Dataset: dataset-daun-sirih-dan-belimbing (GitHub, DitoCahyaPratama/dataset-daun-sirih-dan-belimbing). Classes: daun blimbing wuluh, daun sirih.

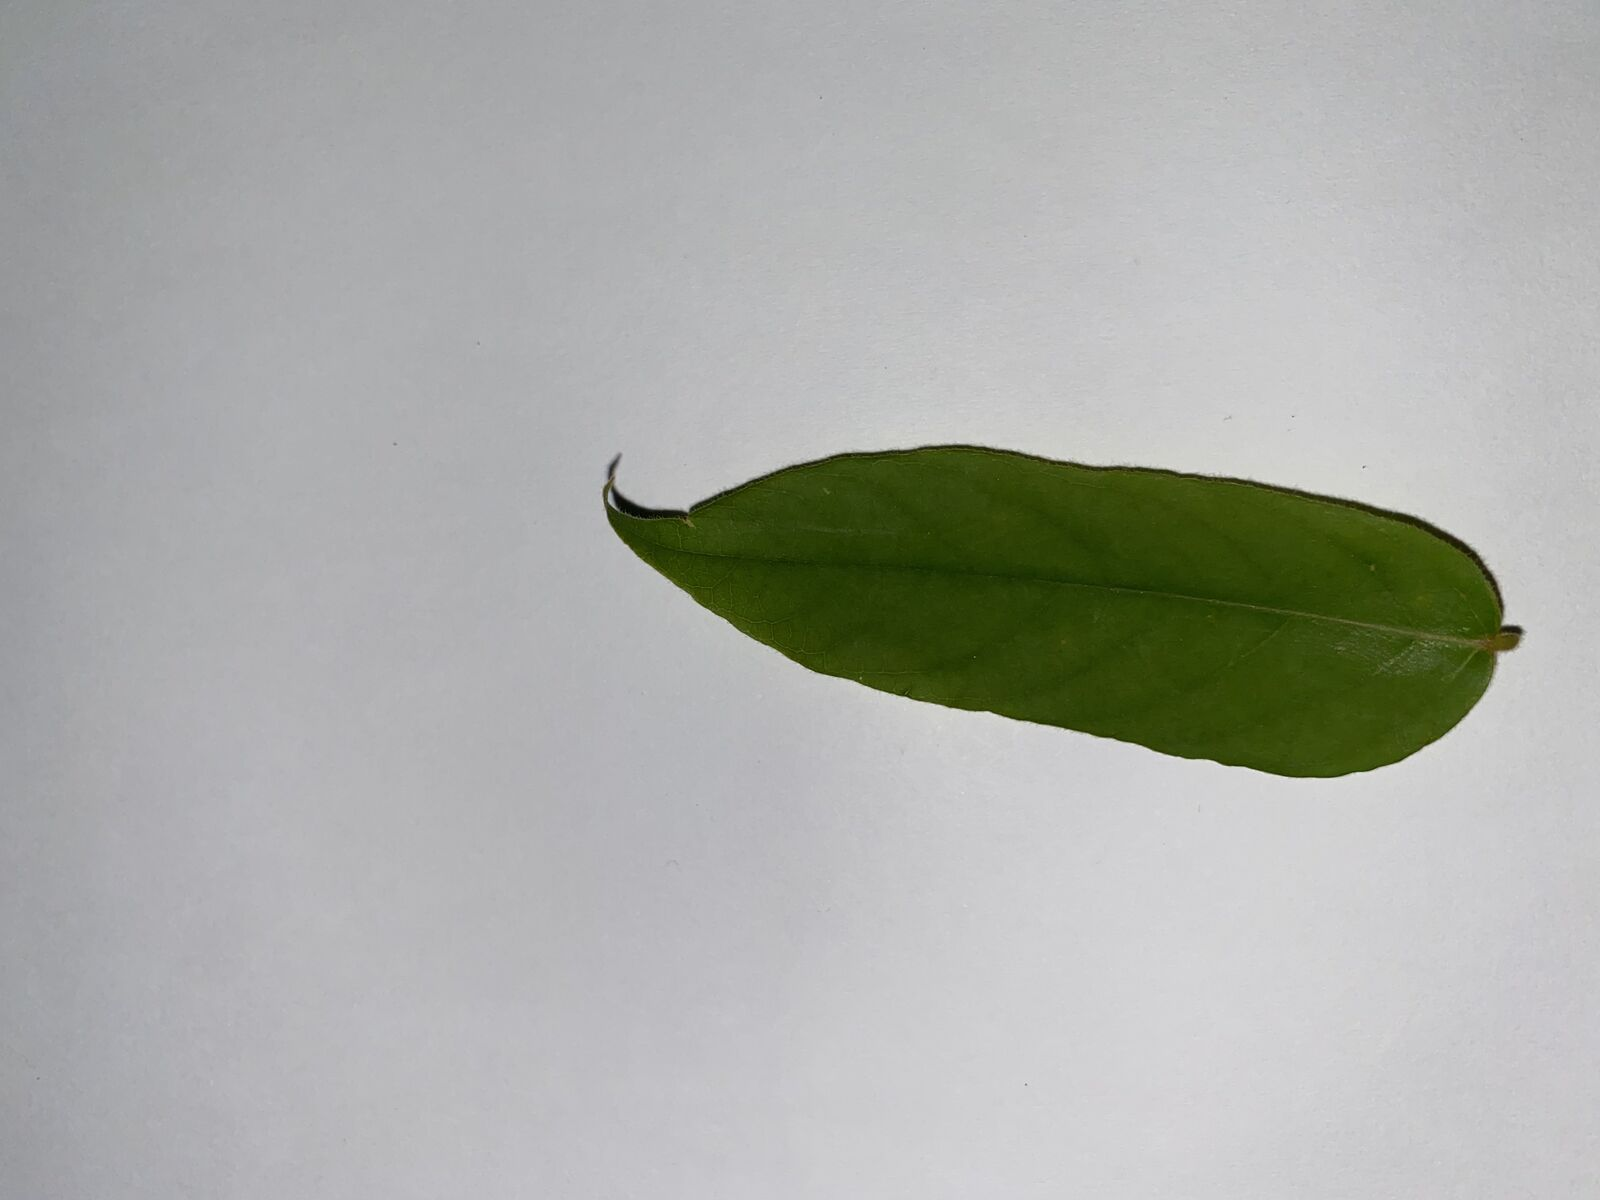
Label: daun blimbing wuluh

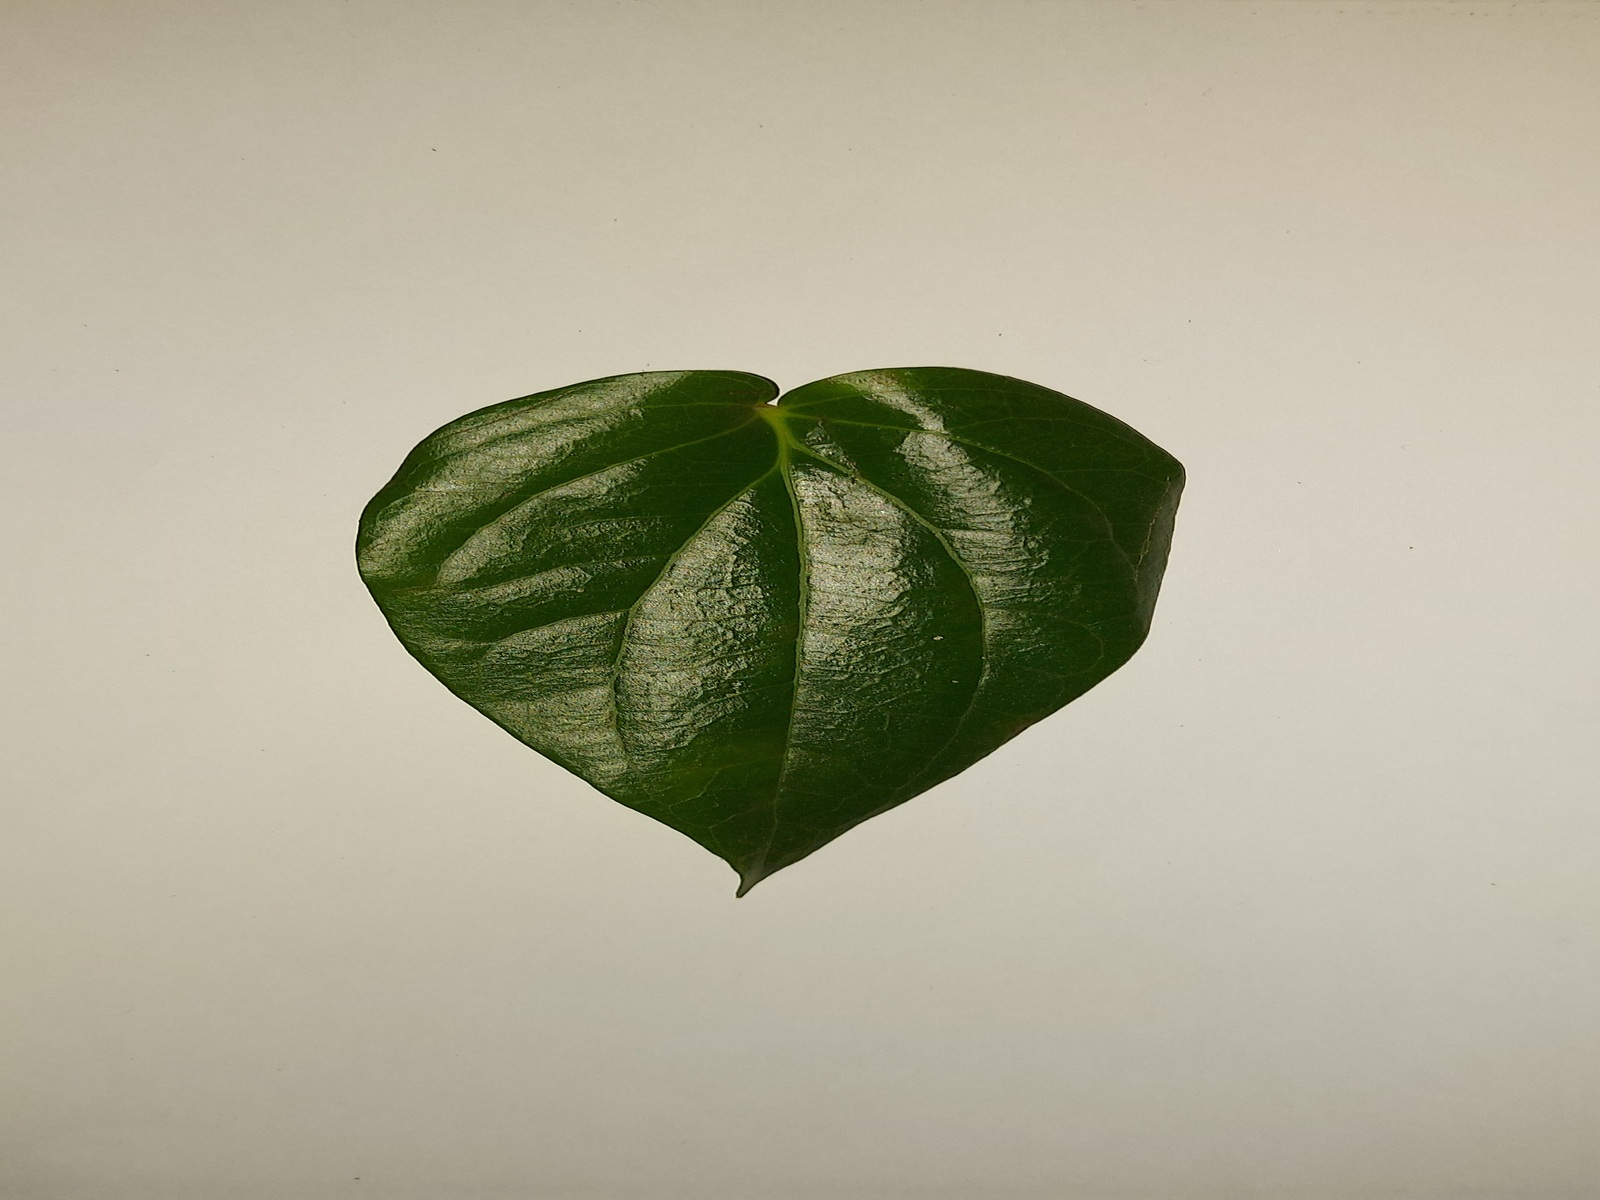
Label: daun sirih

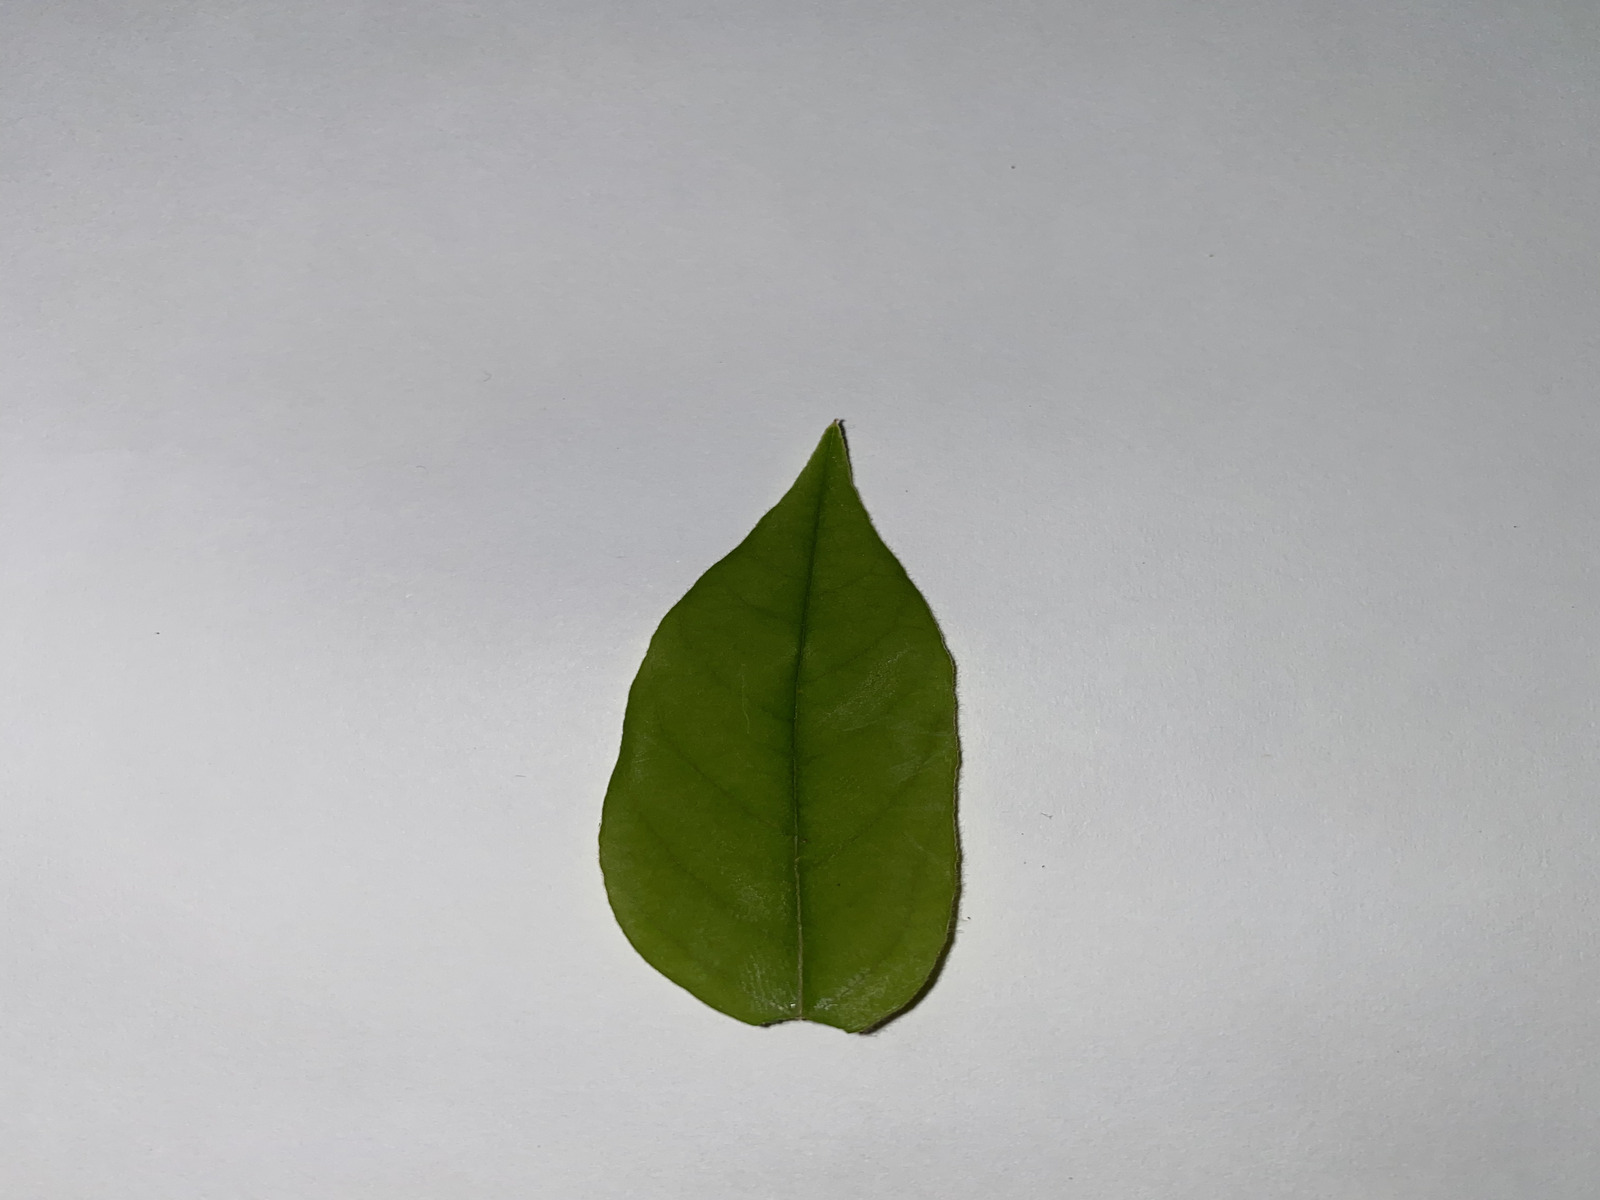
Label: daun blimbing wuluh

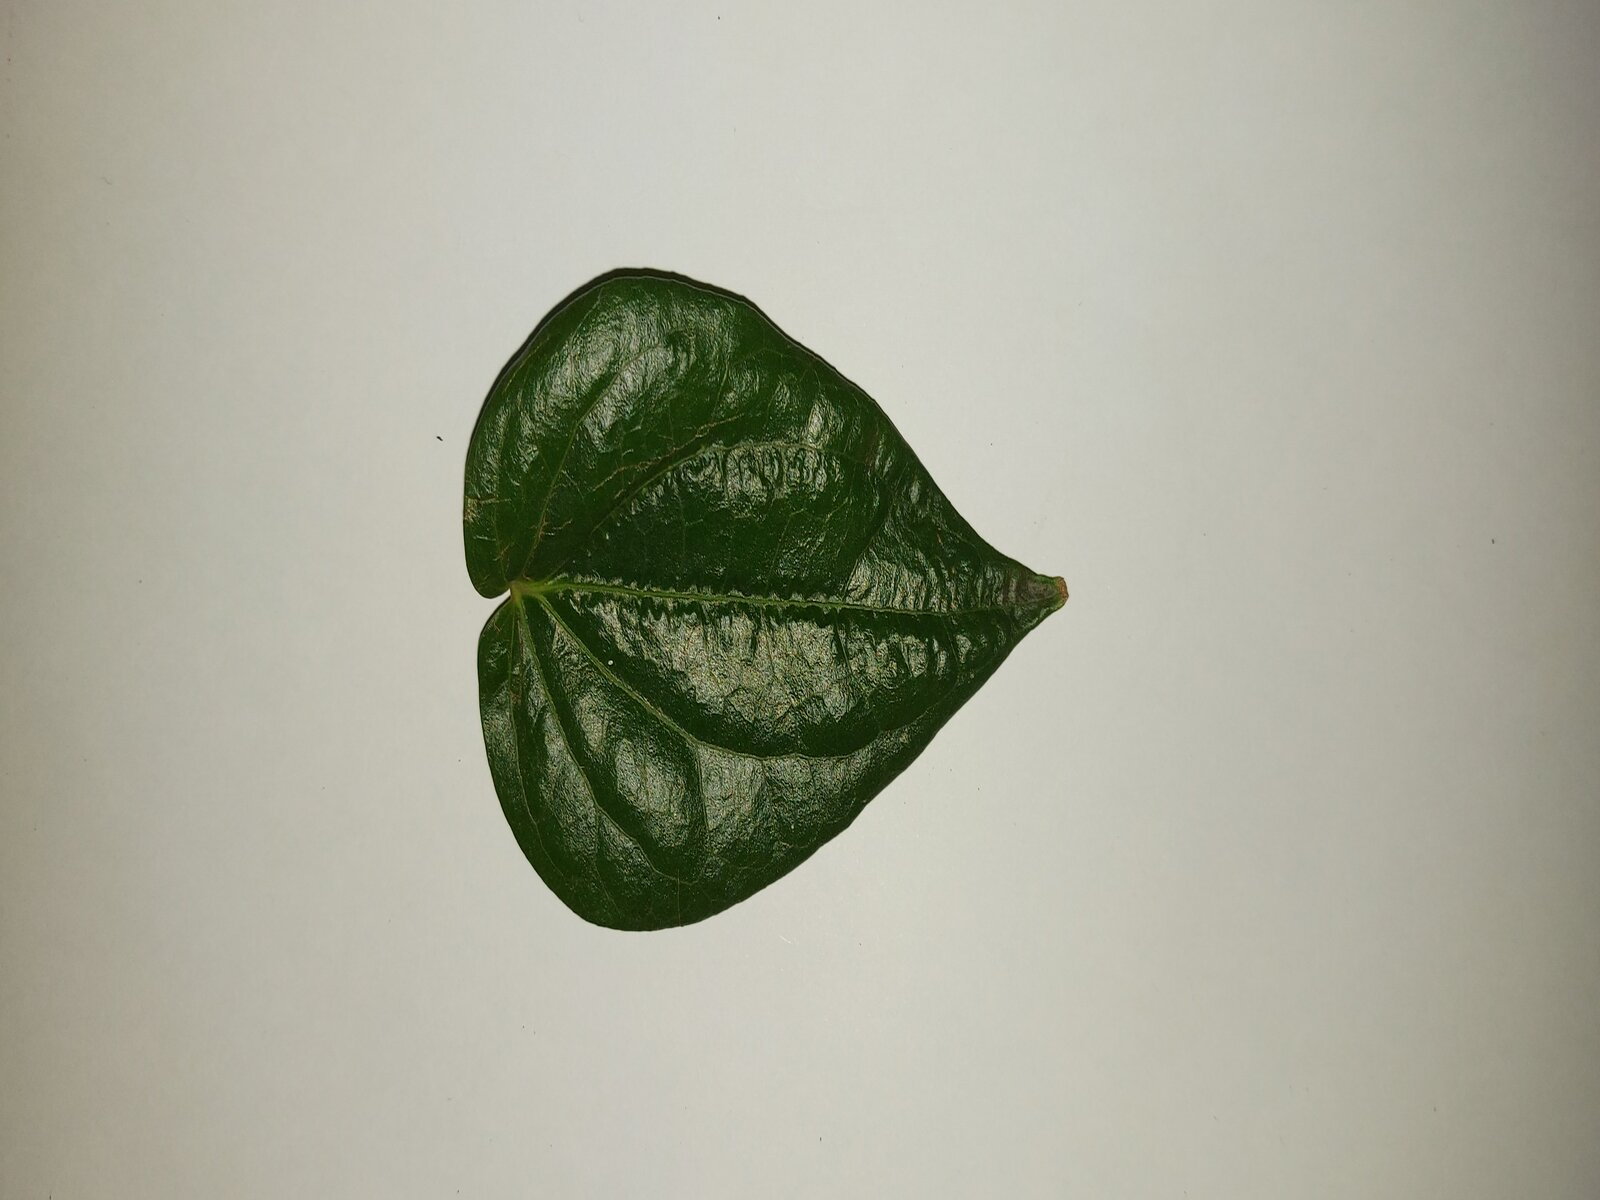
Label: daun sirih

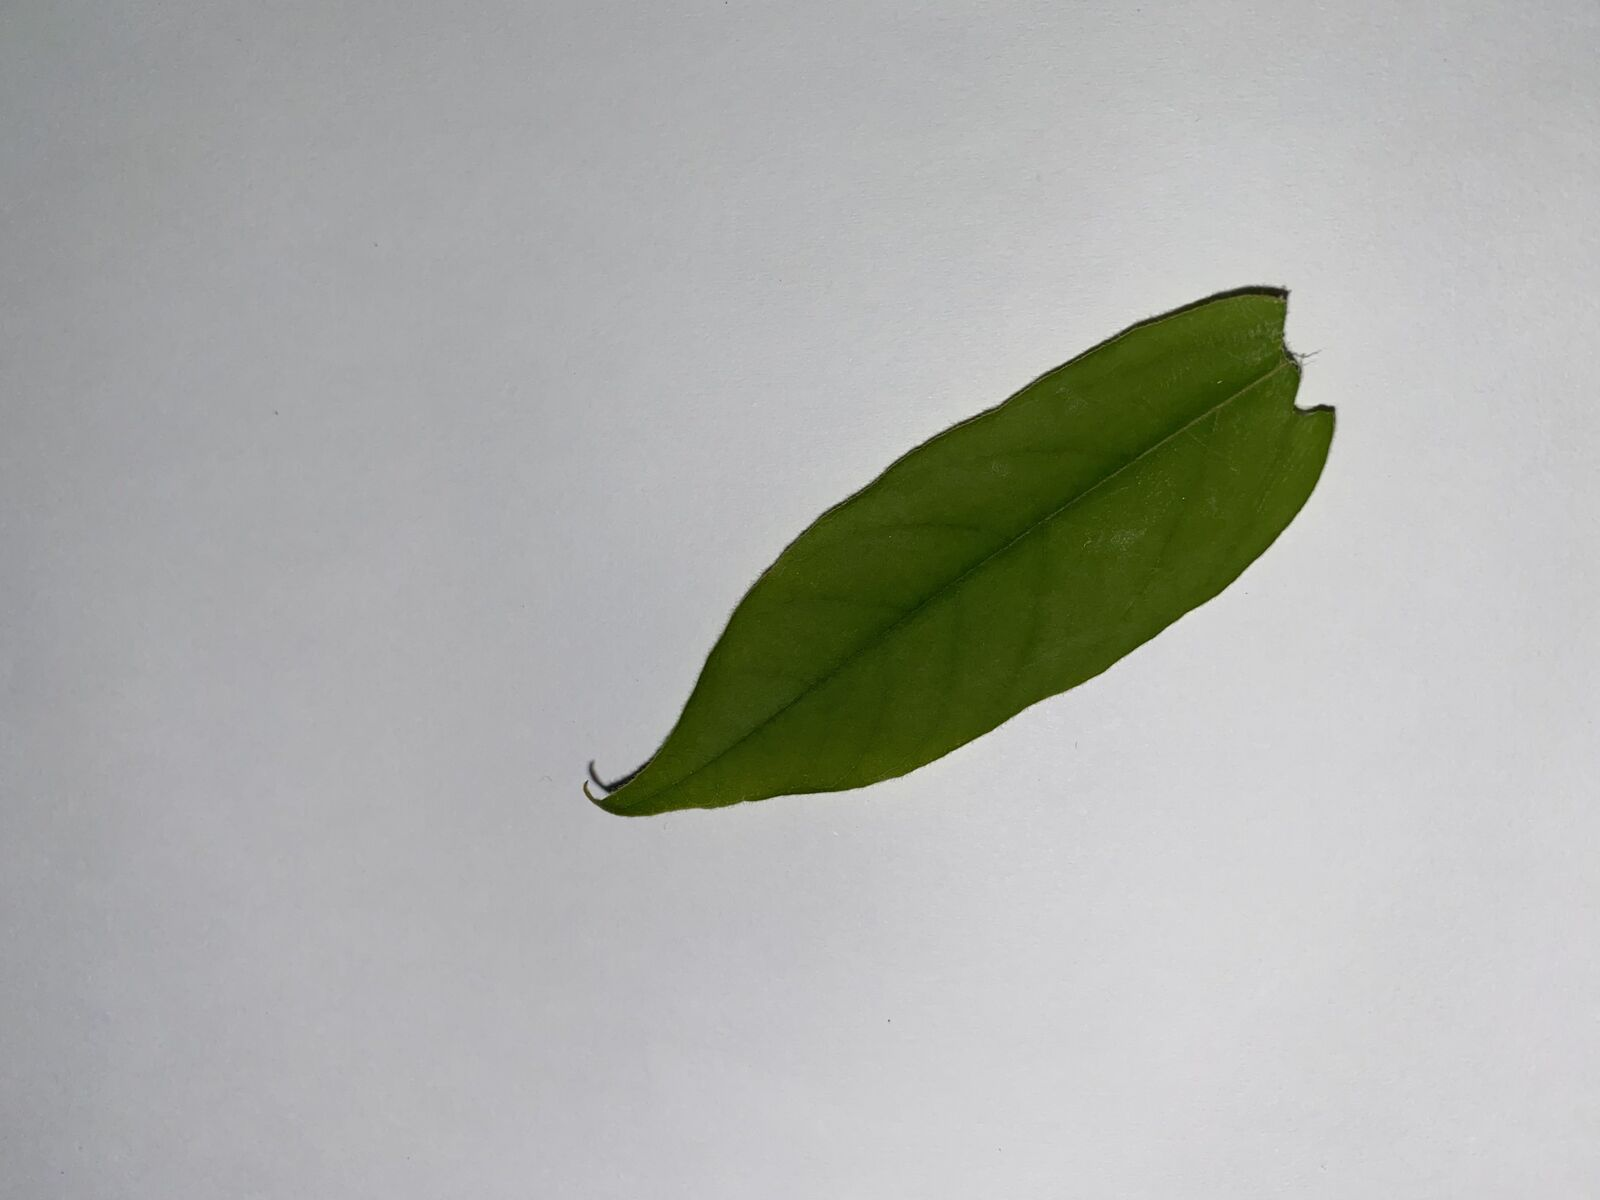
Label: daun blimbing wuluh

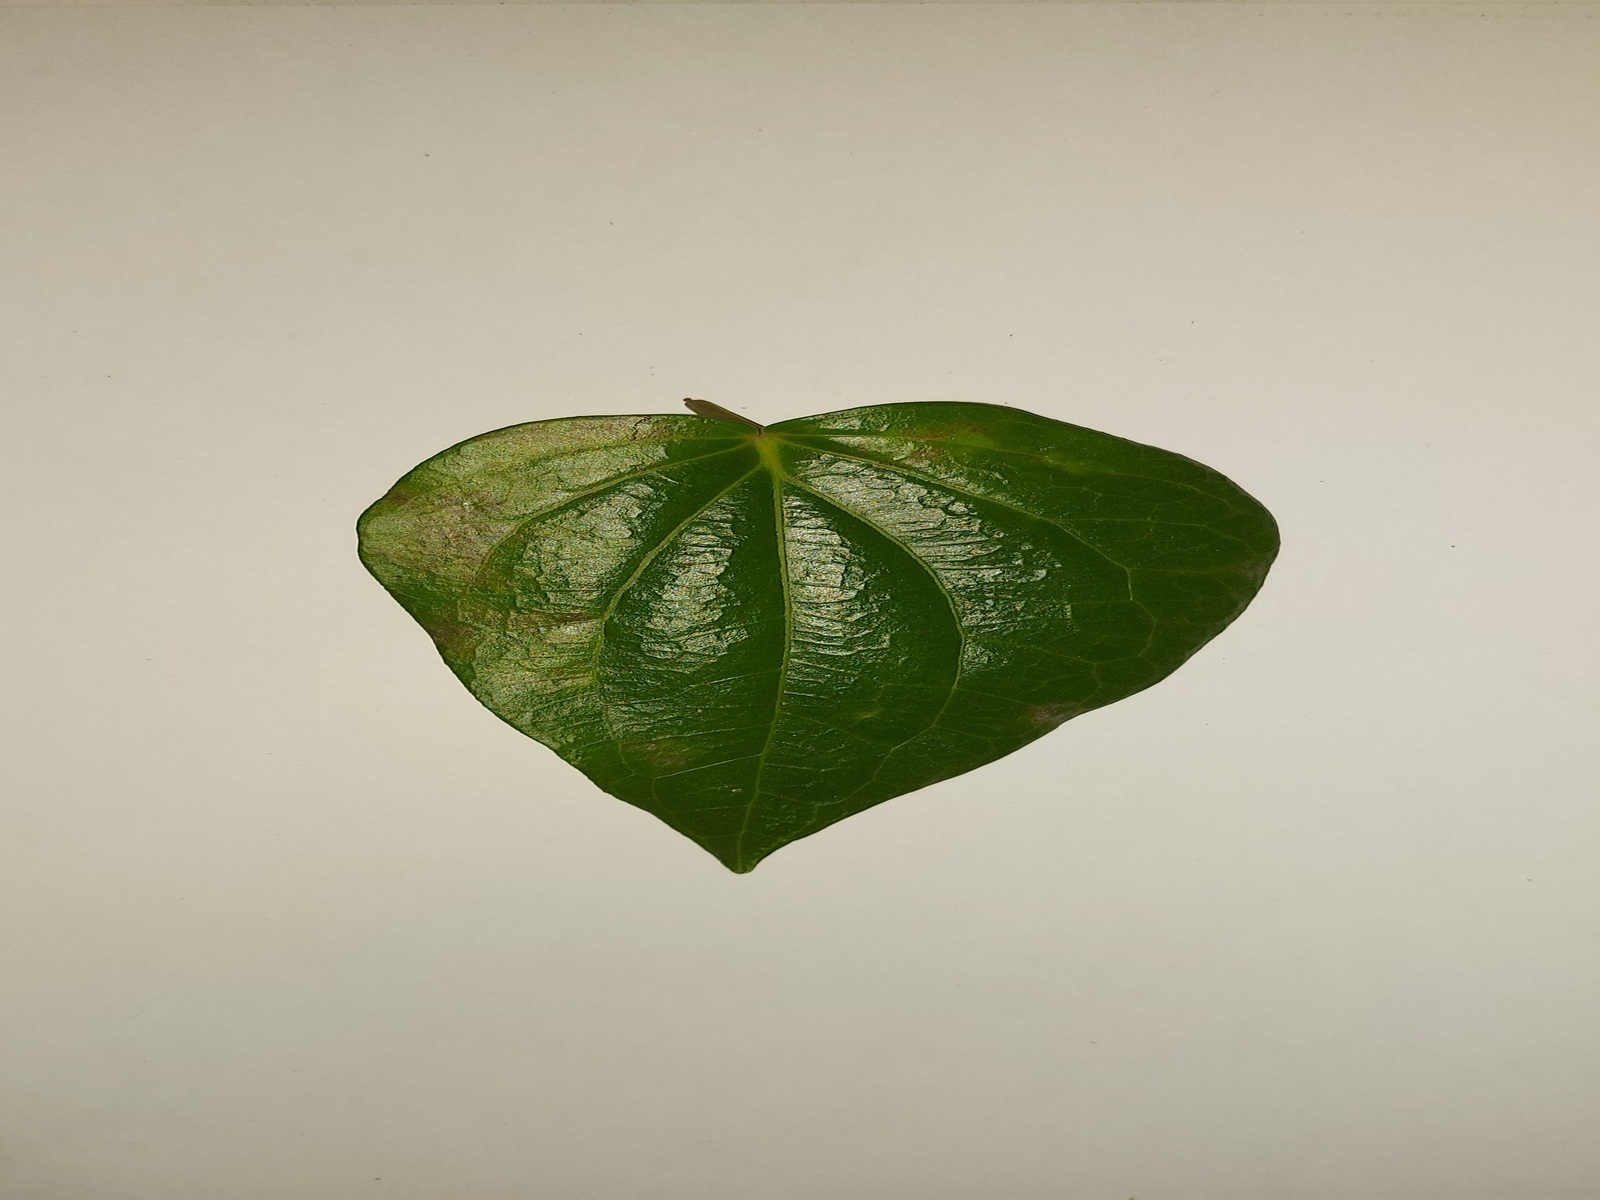
Label: daun sirih
